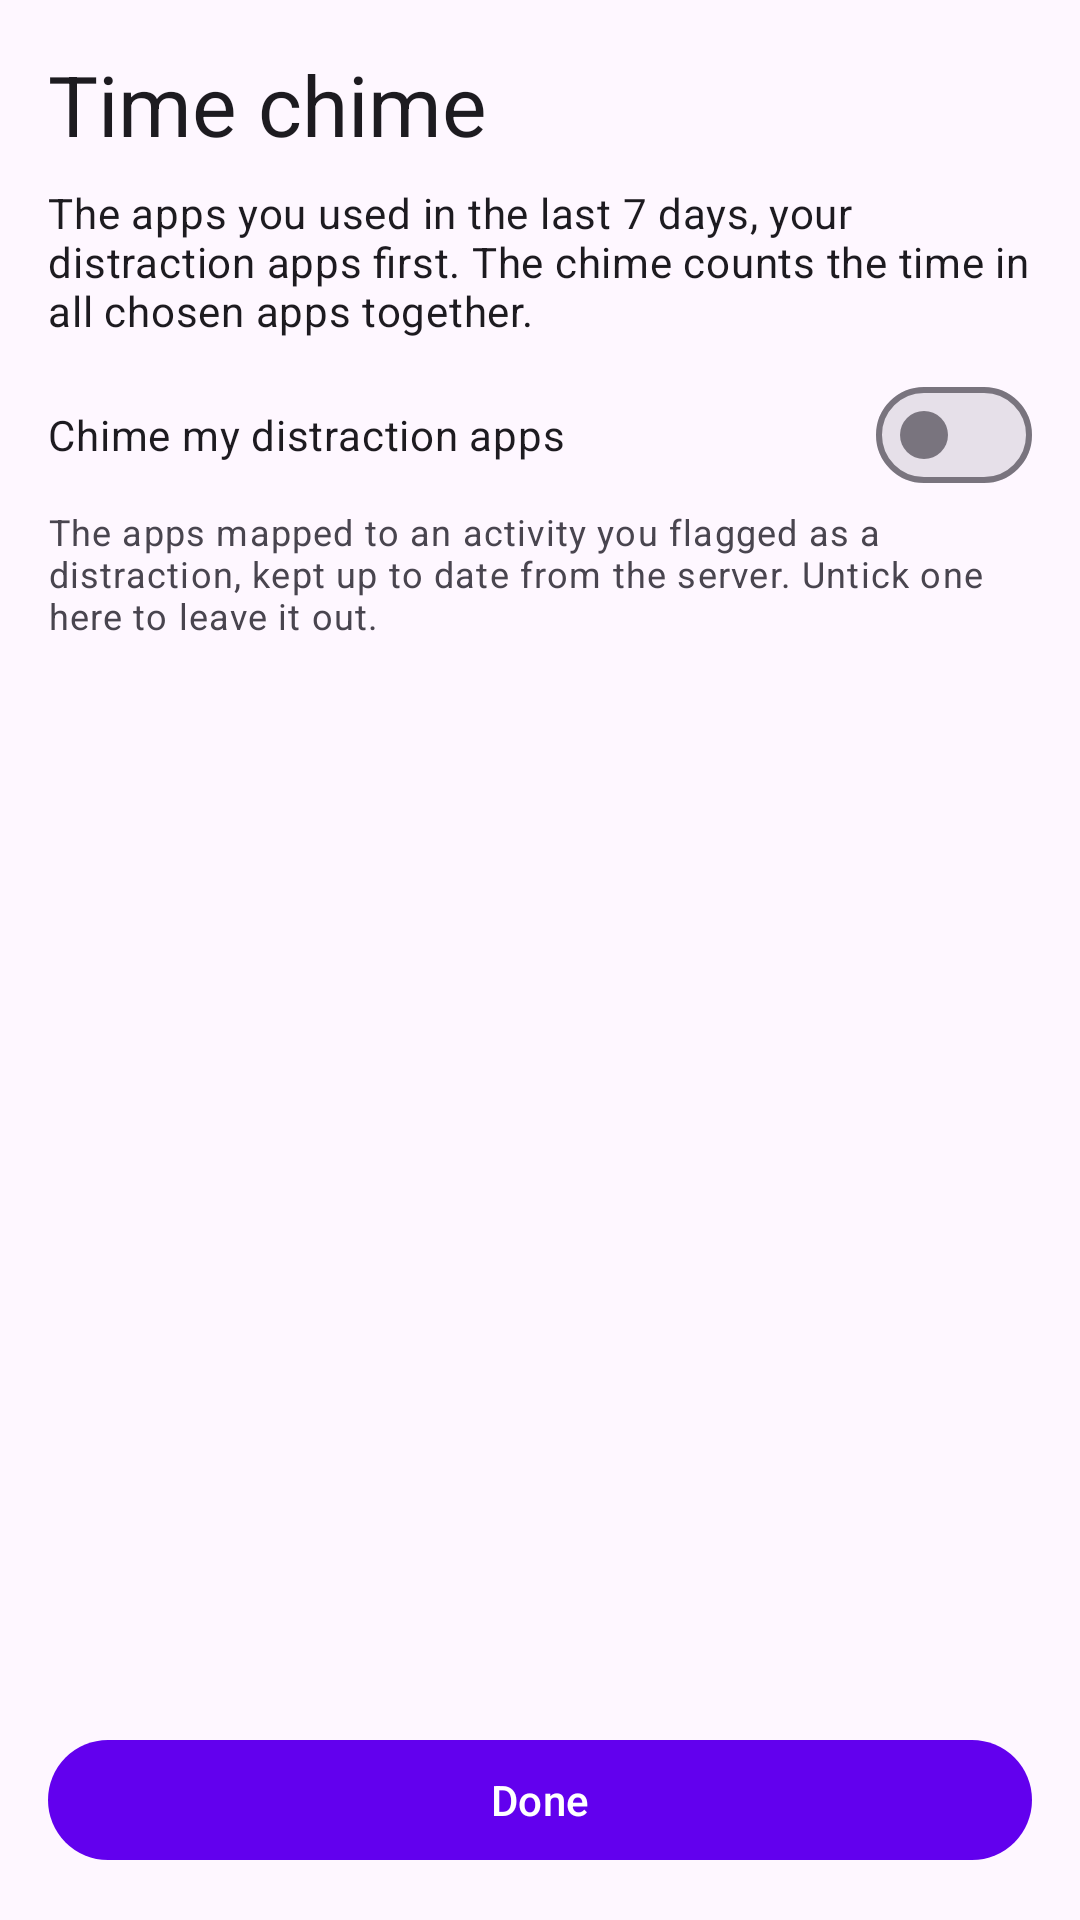

Here is an Android app screen rendered from its layout file. Give the layout XML and the strings, colors and styles it references.
<!-- AndroidManifest.xml: application theme Theme.TimeOrganizerUsageTracker -->
<!-- res/layout/activity_chime_apps.xml -->
<?xml version="1.0" encoding="utf-8"?>
<LinearLayout xmlns:android="http://schemas.android.com/apk/res/android"
    android:id="@+id/root"
    android:layout_width="match_parent"
    android:layout_height="match_parent"
    android:orientation="vertical"
    android:padding="16dp">

    <TextView
        android:layout_width="match_parent"
        android:layout_height="wrap_content"
        android:text="@string/chime_title"
        android:textAppearance="?attr/textAppearanceHeadlineMedium"
        android:layout_marginBottom="8dp" />

    <TextView
        android:layout_width="match_parent"
        android:layout_height="wrap_content"
        android:text="@string/chime_summary"
        android:textAppearance="?attr/textAppearanceBodyMedium"
        android:layout_marginBottom="8dp" />

    <com.google.android.material.materialswitch.MaterialSwitch
        android:id="@+id/swChimeDistractions"
        android:layout_width="match_parent"
        android:layout_height="wrap_content"
        android:text="@string/chime_follow_switch" />

    <TextView
        android:layout_width="match_parent"
        android:layout_height="wrap_content"
        android:text="@string/chime_follow_hint"
        android:textAppearance="?attr/textAppearanceBodySmall"
        android:layout_marginBottom="12dp" />

    <ProgressBar
        android:id="@+id/progressChime"
        style="?android:attr/progressBarStyleHorizontal"
        android:layout_width="match_parent"
        android:layout_height="wrap_content"
        android:indeterminate="true"
        android:visibility="gone" />

    <TextView
        android:id="@+id/tvChimeMessage"
        android:layout_width="match_parent"
        android:layout_height="wrap_content"
        android:layout_marginBottom="8dp"
        android:textAppearance="?attr/textAppearanceBodyLarge"
        android:visibility="gone" />

    <androidx.recyclerview.widget.RecyclerView
        android:id="@+id/chimeList"
        android:layout_width="match_parent"
        android:layout_height="0dp"
        android:layout_weight="1"
        android:clipToPadding="false" />

    <com.google.android.material.button.MaterialButton
        android:id="@+id/btnChimeDone"
        android:layout_width="match_parent"
        android:layout_height="wrap_content"
        android:layout_marginTop="12dp"
        android:text="@string/review_done" />

</LinearLayout>
<!-- resources referenced by this layout -->
<resources>
  <string name="chime_follow_hint">The apps mapped to an activity you flagged as a distraction, kept up to date from the server. Untick one here to leave it out.</string>
  <string name="chime_follow_switch">Chime my distraction apps</string>
  <string name="chime_summary">The apps you used in the last 7 days, your distraction apps first. The chime counts the time in all chosen apps together.</string>
  <string name="chime_title">Time chime</string>
  <string name="review_done">Done</string>
  <style name="Theme.TimeOrganizerUsageTracker" parent="Theme.Material3.DayNight.NoActionBar">
          <item name="colorPrimary">@color/purple_500</item>
          <item name="colorOnPrimary">@color/white</item>
          <item name="colorSecondary">@color/teal_200</item>
          <item name="colorOnSecondary">@color/black</item>
      </style>
  <color name="purple_500">#FF6200EE</color>
  <color name="white">#FFFFFFFF</color>
  <color name="teal_200">#FF03DAC5</color>
  <color name="black">#FF000000</color>
</resources>
